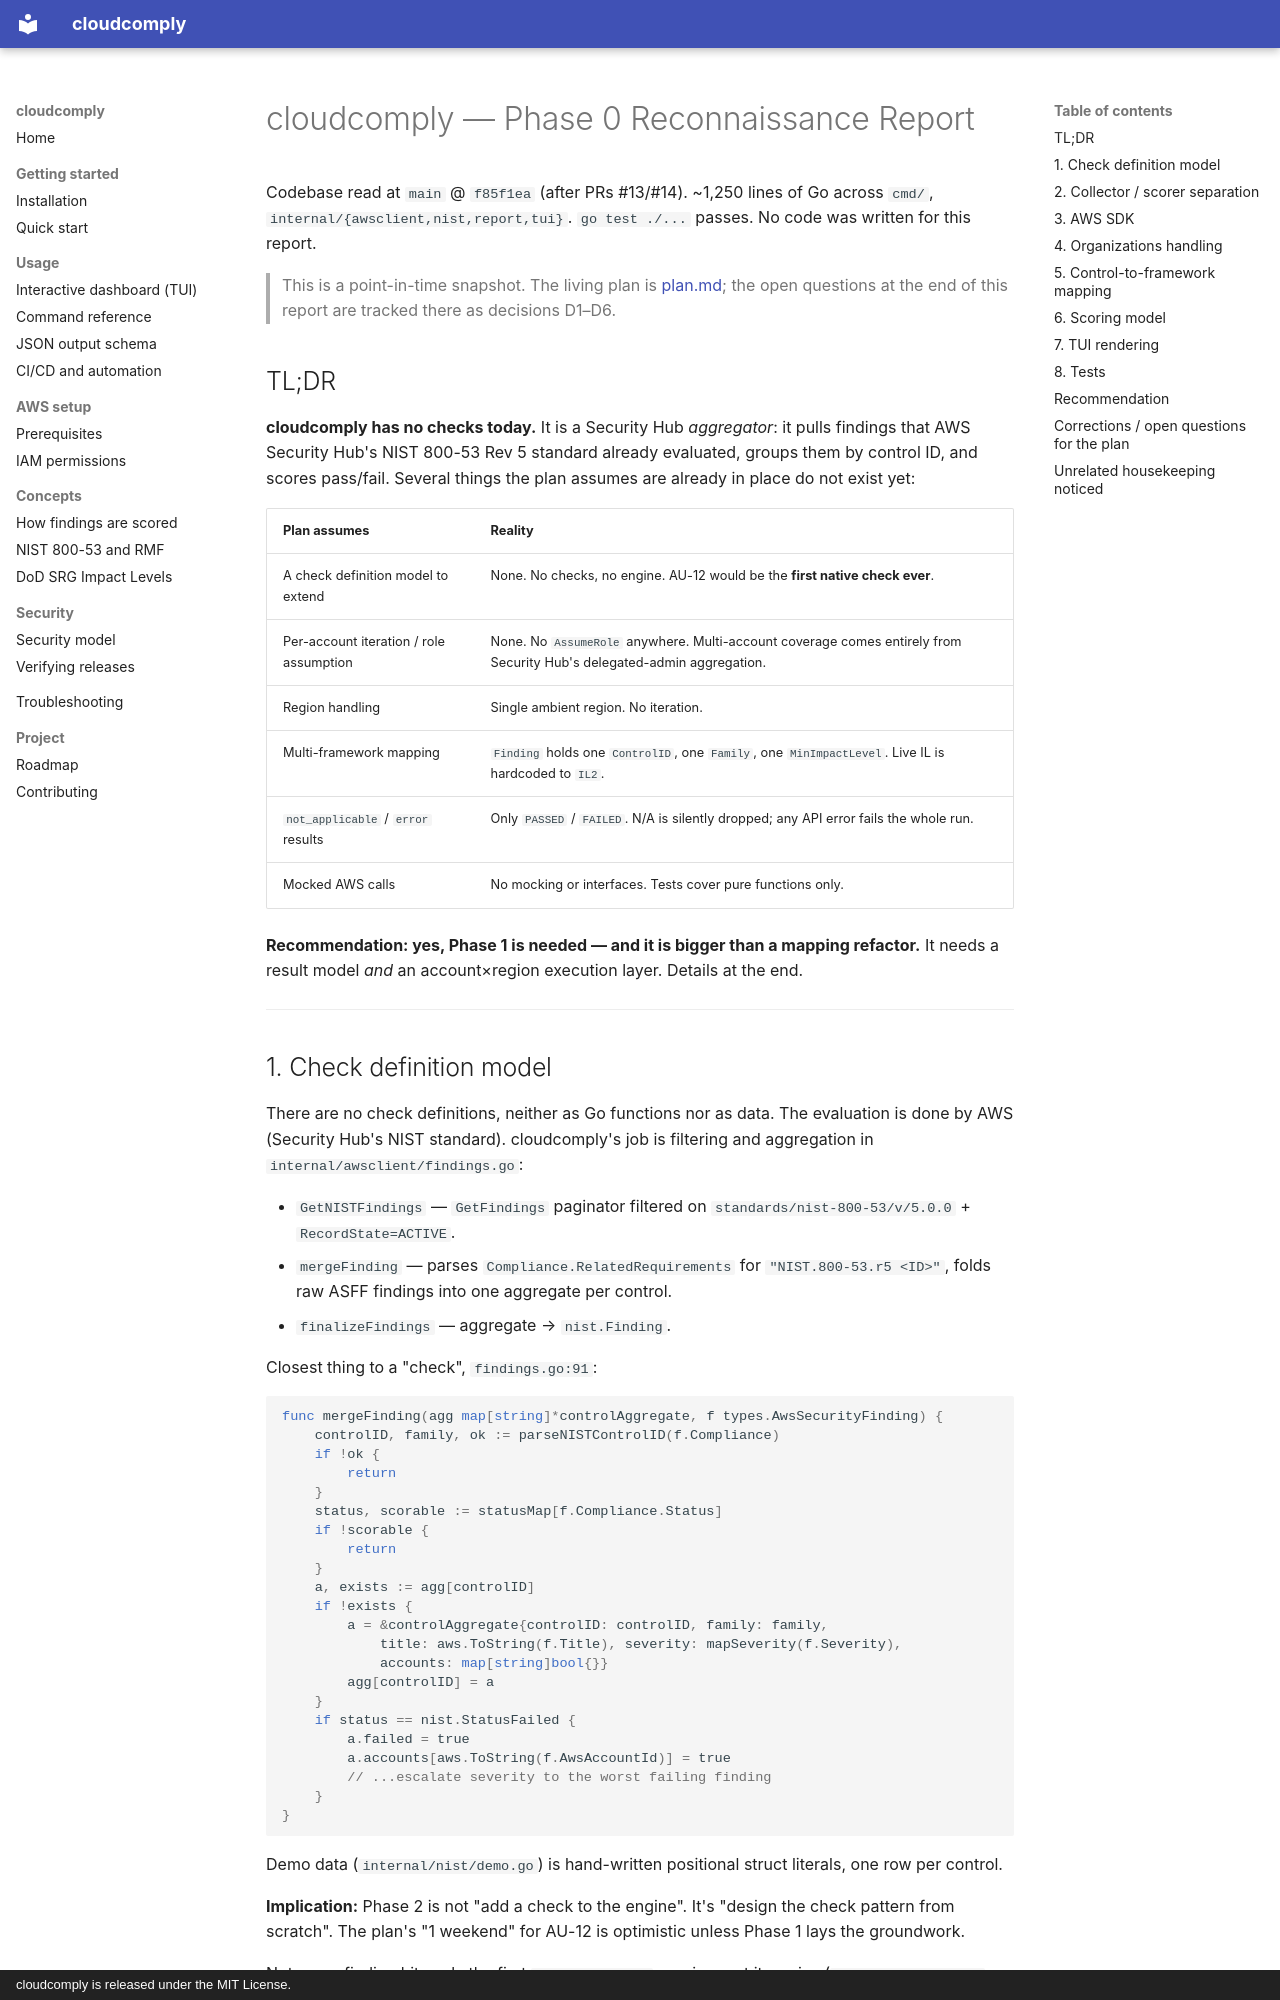

repository: willj4945/cloudcomply · page: ai-controls/phase0-recon/index.html · generator: mkdocs · copyright: cloudcomply is released under the MIT License.

# cloudcomply — Phase 0 Reconnaissance Report

Codebase read at `main` @ `f85f1ea` (after PRs #13/#14). ~1,250 lines of Go across
`cmd/`, `internal/{awsclient,nist,report,tui}`. `go test ./...` passes. No code was
written for this report.

> This is a point-in-time snapshot. The living plan is [plan.md](plan.md); the open
> questions at the end of this report are tracked there as decisions D1–D6.

## TL;DR

**cloudcomply has no checks today.** It is a Security Hub *aggregator*: it pulls
findings that AWS Security Hub's NIST 800-53 Rev 5 standard already evaluated, groups
them by control ID, and scores pass/fail. Several things the plan assumes are already
in place do not exist yet:

| Plan assumes | Reality |
|---|---|
| A check definition model to extend | None. No checks, no engine. AU-12 would be the **first native check ever**. |
| Per-account iteration / role assumption | None. No `AssumeRole` anywhere. Multi-account coverage comes entirely from Security Hub's delegated-admin aggregation. |
| Region handling | Single ambient region. No iteration. |
| Multi-framework mapping | `Finding` holds one `ControlID`, one `Family`, one `MinImpactLevel`. Live IL is hardcoded to `IL2`. |
| `not_applicable` / `error` results | Only `PASSED` / `FAILED`. N/A is silently dropped; any API error fails the whole run. |
| Mocked AWS calls | No mocking or interfaces. Tests cover pure functions only. |

**Recommendation: yes, Phase 1 is needed — and it is bigger than a mapping refactor.**
It needs a result model *and* an account×region execution layer. Details at the end.

---

## 1. Check definition model

There are no check definitions, neither as Go functions nor as data. The evaluation is done by
AWS (Security Hub's NIST standard). cloudcomply's job is filtering and aggregation in
`internal/awsclient/findings.go`:

- `GetNISTFindings` — `GetFindings` paginator filtered on
  `standards/nist-800-53/v/5.0.0` + `RecordState=ACTIVE`.
- `mergeFinding` — parses `Compliance.RelatedRequirements` for `"NIST.800-53.r5 <ID>"`,
  folds raw ASFF findings into one aggregate per control.
- `finalizeFindings` — aggregate → `nist.Finding`.

Closest thing to a "check", `findings.go:91`:

```go
func mergeFinding(agg map[string]*controlAggregate, f types.AwsSecurityFinding) {
	controlID, family, ok := parseNISTControlID(f.Compliance)
	if !ok {
		return
	}
	status, scorable := statusMap[f.Compliance.Status]
	if !scorable {
		return
	}
	a, exists := agg[controlID]
	if !exists {
		a = &controlAggregate{controlID: controlID, family: family,
			title: aws.ToString(f.Title), severity: mapSeverity(f.Severity),
			accounts: map[string]bool{}}
		agg[controlID] = a
	}
	if status == nist.StatusFailed {
		a.failed = true
		a.accounts[aws.ToString(f.AwsAccountId)] = true
		// ...escalate severity to the worst failing finding
	}
}
```

Demo data (`internal/nist/demo.go`) is hand-written positional struct literals, one row per
control.

**Implication:** Phase 2 is not "add a check to the engine". It's "design the check
pattern from scratch". The plan's "1 weekend" for AU-12 is optimistic unless Phase 1 lays
the groundwork.

Note: one finding hits only the first `NIST.800-53.r5` requirement it carries
(`parseNISTControlID` returns on first match). A Security Hub control mapped to
AC-4 *and* SC-7 is counted under one of them only. That's an existing limitation, and the
same multi-control issue the plan needs solved.
